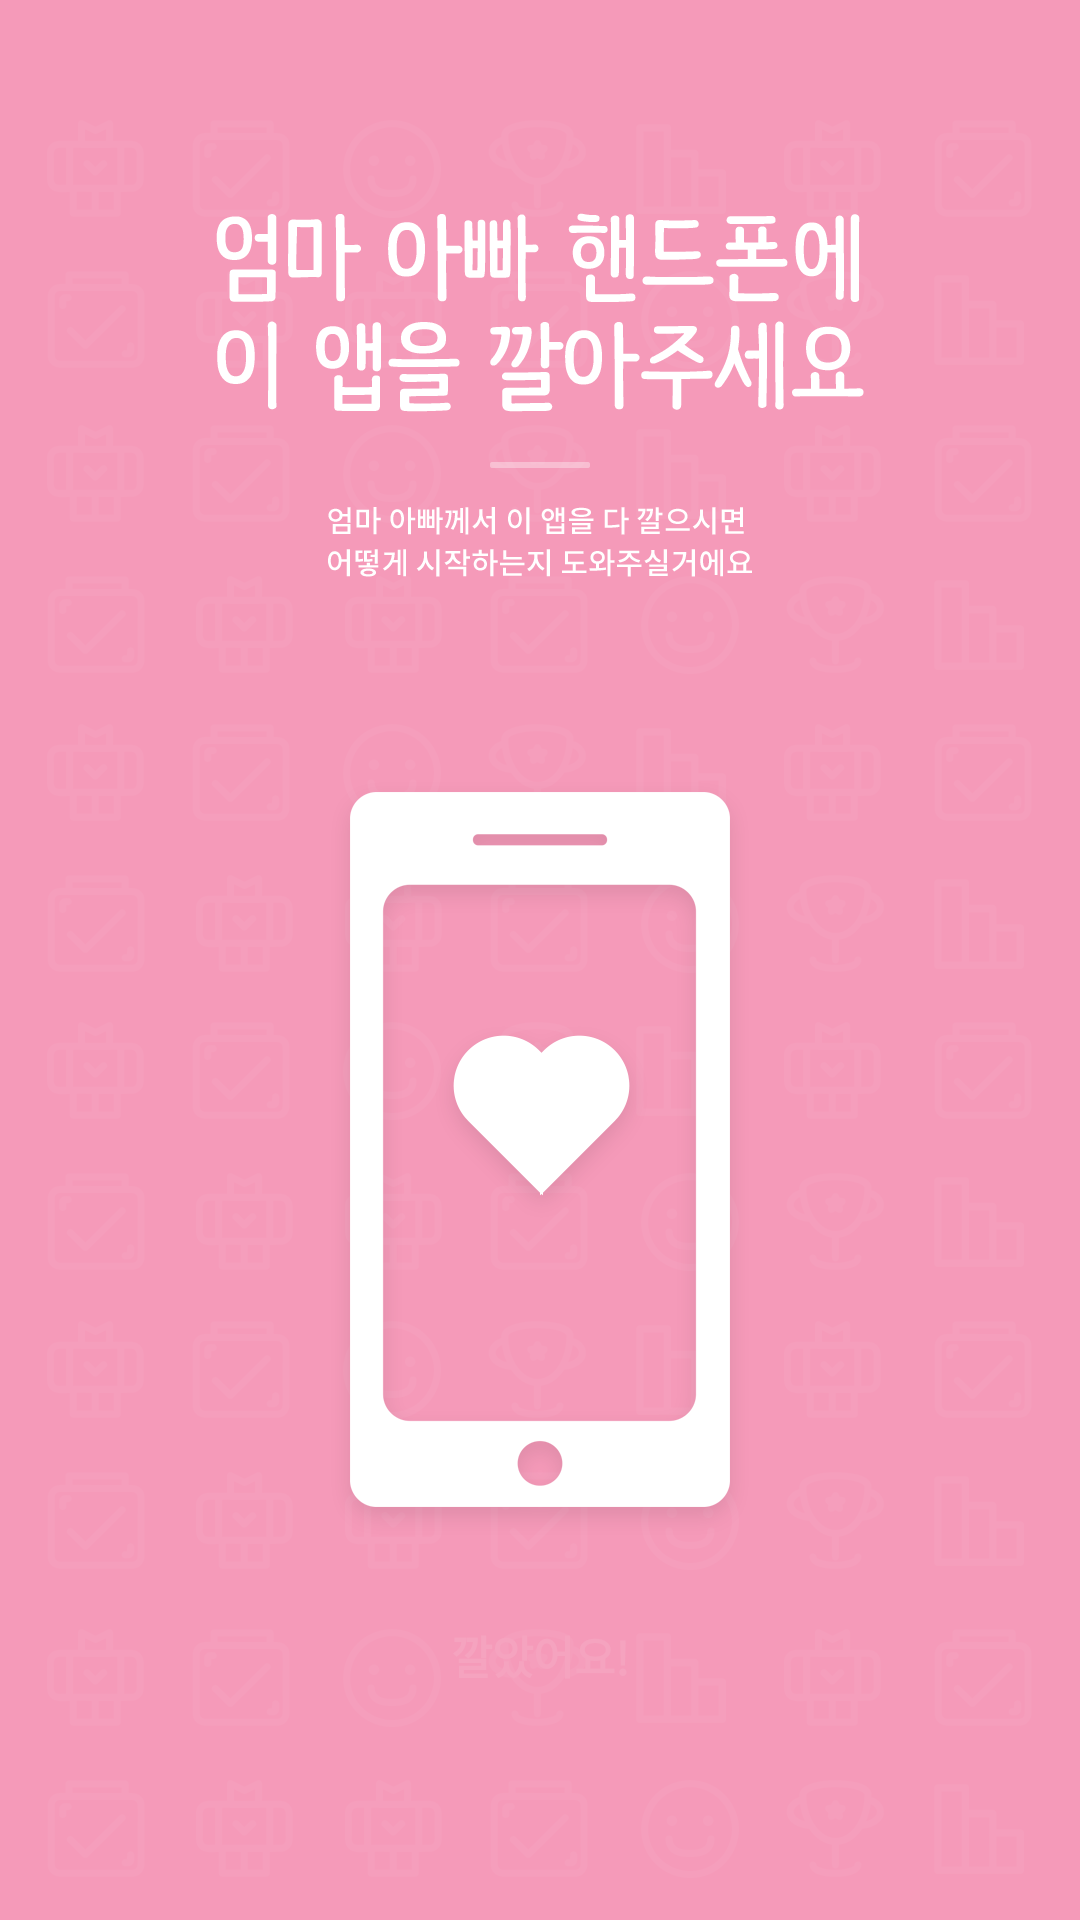

This screen was rendered from an Android layout file. Write that file and the resources it references.
<!-- AndroidManifest.xml: application theme BasicTheme.ActionBar -->
<!-- res/layout/activity_tutorial_child.xml -->
<RelativeLayout xmlns:android="http://schemas.android.com/apk/res/android"
    android:layout_width="match_parent"
    android:layout_height="match_parent">

    <ImageView
        android:layout_width="match_parent"
        android:layout_height="match_parent"
        android:scaleType="centerCrop"
        android:src="@drawable/bg_splash" />

    <LinearLayout
        android:layout_width="match_parent"
        android:layout_height="match_parent"
        android:orientation="vertical"
        android:weightSum="10">

        <RelativeLayout
            android:layout_width="match_parent"
            android:layout_height="1dp"
            android:layout_weight="3">

            <ImageView
                android:layout_width="match_parent"
                android:layout_height="wrap_content"
                android:layout_alignParentBottom="true"
                android:src="@drawable/tt_title_children" />
        </RelativeLayout>

        <RelativeLayout
            android:layout_width="match_parent"
            android:layout_height="1dp"
            android:layout_weight="7">

            <LinearLayout
                android:layout_width="match_parent"
                android:layout_height="wrap_content"
                android:layout_centerInParent="true"
                android:orientation="vertical">

                <ImageView
                    android:layout_width="wrap_content"
                    android:layout_height="wrap_content"
                    android:layout_gravity="center_horizontal"
                    android:src="@drawable/tt_smartphone" />

                <LinearLayout
                    android:layout_width="match_parent"
                    android:layout_height="wrap_content"
                    android:orientation="horizontal"
                    android:weightSum="4">

                    <Space
                        android:layout_width="1dp"
                        android:layout_height="wrap_content"
                        android:layout_weight="1" />

                    <RelativeLayout
                        android:layout_marginTop="20dp"
                        android:layout_width="1dp"
                        android:layout_height="wrap_content"
                        android:layout_weight="2">
                        <ImageView
                            android:id="@+id/tutorial_child_complete"
                            android:layout_width="match_parent"
                            android:layout_height="40dp"
                            android:src="@drawable/login_bg_selector" />
                        <TextView
                            android:textStyle="bold"
                            android:textColor="#F5A3BF"
                            android:textSize="15dp"
                            android:text="깔았어요!"
                            android:layout_centerInParent="true"
                            android:layout_width="wrap_content"
                            android:layout_height="wrap_content" />
                    </RelativeLayout>
                </LinearLayout>
            </LinearLayout>
        </RelativeLayout>
    </LinearLayout>
</RelativeLayout>
<!-- resources referenced by this layout -->
<resources>
  <!-- drawable bg_splash: png bitmap (drawable-xxhdpi, 88416 bytes) -->
  <!-- drawable login_bg_selector (drawable) -->
  <?xml version="1.0" encoding="utf-8"?>
  <selector xmlns:android="http://schemas.android.com/apk/res/android">
  
      
      <item android:drawable="@drawable/login_background" android:state_focused="false" android:state_pressed="false" android:state_selected="false"/>
  
      
      <item android:drawable="@drawable/login_background_pressed" android:state_focused="false" android:state_pressed="false" android:state_selected="true"/>
      <item android:drawable="@drawable/login_background_pressed" android:state_focused="true" android:state_pressed="false" android:state_selected="false"/>
      <item android:drawable="@drawable/login_background_pressed" android:state_focused="true" android:state_pressed="false" android:state_selected="true"/>
  
      
      <item android:drawable="@drawable/login_background_pressed" android:state_pressed="true"/>
  
  </selector>
  <!-- drawable tt_smartphone: png bitmap (drawable-xxhdpi, 16822 bytes) -->
  <!-- drawable tt_title_children: png bitmap (drawable-xxhdpi, 21647 bytes) -->
  <style name="BasicTheme.ActionBar" parent="Theme.AppCompat.Light.DarkActionBar">
          <item name="colorPrimary">@color/colorPrimary</item>
          <item name="colorPrimaryDark">@color/colorPrimaryDark</item>
          <item name="android:windowContentOverlay">@null</item>
          
      </style>
  <!-- drawable login_background_pressed (drawable) -->
  <?xml version="1.0" encoding="utf-8"?>
  <shape xmlns:android="http://schemas.android.com/apk/res/android"
      android:shape="rectangle">
      <solid android:color="#F4E5E5"/>
      <corners android:radius="5dp"/>
  </shape>
  <color name="colorPrimary">#F390B2</color>
  <color name="colorPrimaryDark">#EE6391</color>
</resources>
